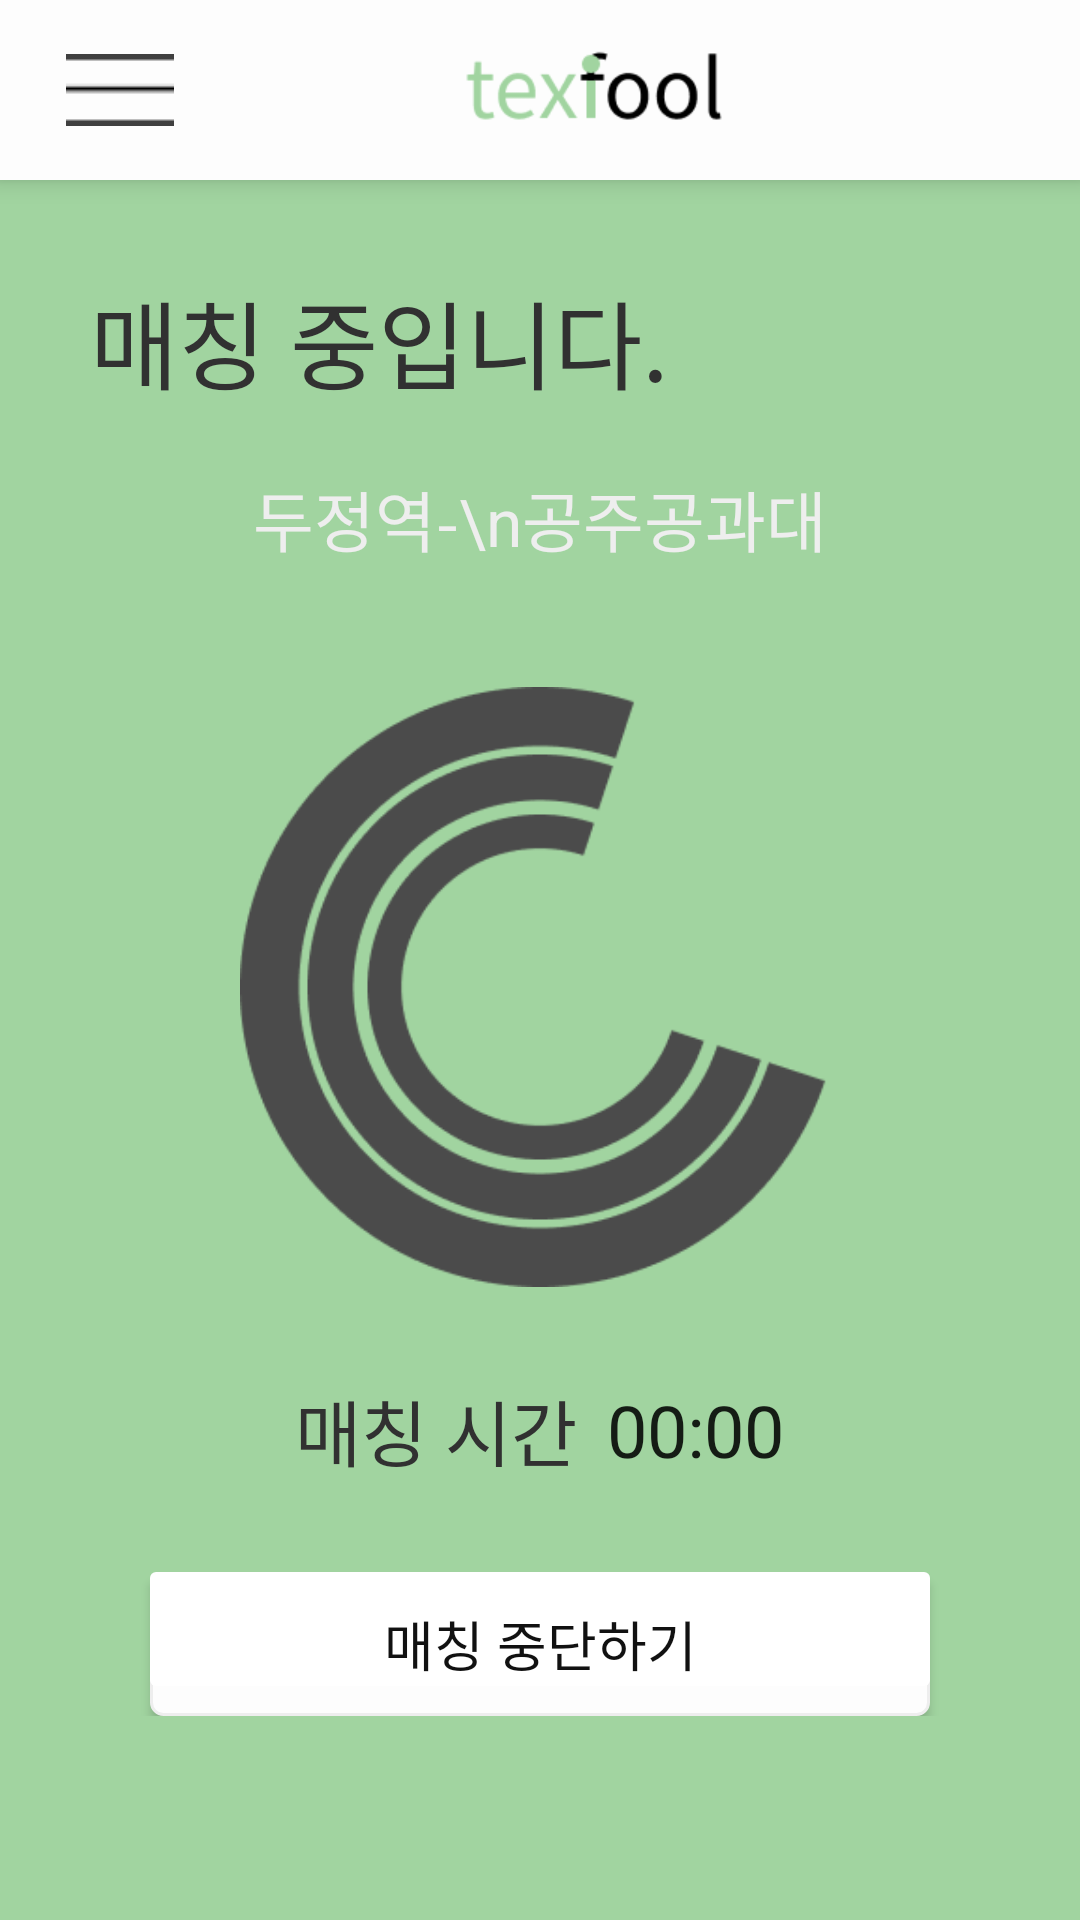

Android layout source for this screen:
<!-- AndroidManifest.xml: application theme Theme.TexiFool -->
<!-- res/layout/matching.xml -->
<?xml version="1.0" encoding="utf-8"?>
<LinearLayout xmlns:android="http://schemas.android.com/apk/res/android"
    android:layout_width="match_parent"
    android:layout_height="match_parent"
    android:orientation="vertical"
    android:background="#A1D4A0">

    <LinearLayout
        android:background="#fdfdfd"
        android:layout_width="match_parent"
        android:layout_height="60dp"
        android:orientation="horizontal"
        android:elevation="5dp"
        >

        <ImageButton
            android:layout_width="wrap_content"
            android:layout_height="wrap_content"
            android:layout_marginLeft="10dp"
            android:src="@drawable/toolbarmenu"
            android:backgroundTint="#00000000"
            android:layout_gravity="center_vertical"
            />

        <ImageView
            android:id="@+id/toolbarLogo"
            android:layout_width="87dp"
            android:layout_height="39dp"
            android:layout_marginLeft="85dp"
            android:layout_gravity="center"
            android:backgroundTint="#00000000"
            android:src="@drawable/texfool" />
    </LinearLayout>

    <LinearLayout
        android:layout_width="match_parent"
        android:layout_height="wrap_content"
        android:orientation="vertical">
        <TextView
            android:layout_marginTop="30dp"
            android:layout_marginLeft="30dp"
            android:layout_width="wrap_content"
            android:layout_height="wrap_content"
            android:text="매칭 중입니다."
            android:textSize="32dp"
            android:textColor="#313131"/>

        <TextView
            android:id="@+id/loadTv"
            android:layout_marginTop="20dp"
            android:layout_width="wrap_content"
            android:layout_height="wrap_content"
            android:layout_gravity="center"
            android:text="두정역-\n공주공과대"
            android:textSize="22dp"
            android:textColor="#EEEEEE"/>

        <ImageView
            android:id="@+id/loadingImg"
            android:layout_marginTop="40dp"
            android:layout_width="200dp"
            android:layout_height="200dp"
            android:src="@drawable/rotateload"
            android:layout_gravity="center"
            />



        <LinearLayout
            android:layout_marginTop="30dp"
            android:layout_width="wrap_content"
            android:layout_height="wrap_content"
            android:orientation="horizontal"
            android:layout_gravity="center"
            android:gravity="center"
            >
        <TextView
            android:layout_width="wrap_content"
            android:layout_height="wrap_content"
            android:text="매칭 시간"
            android:layout_gravity="center"
            android:textSize="24dp"
            android:textColor="#313131"/>

            <Chronometer
                android:id="@+id/matchingChronometer"
                android:layout_width="wrap_content"
                android:layout_height="wrap_content"
                android:textSize="24dp"
                android:layout_marginLeft="10dp"/>
        </LinearLayout>


        <android.widget.Button
            android:layout_marginTop="30dp"
            android:background="@drawable/edtbox"
            android:layout_width="260dp"
            android:layout_height="48dp"
            android:text="매칭 중단하기"
            android:textColor="#111111"
            android:textSize="18dp"
            android:layout_gravity="center"
            />
    </LinearLayout>

</LinearLayout>
<!-- resources referenced by this layout -->
<resources>
  <!-- drawable edtbox (drawable) -->
  <layer-list xmlns:android="http://schemas.android.com/apk/res/android">
  
  <item>
      <shape xmlns:android="http://schemas.android.com/apk/res/android">
          <solid android:color="#fdfdfd"/>
          <stroke android:width="1dp" android:color="#EEEEEE"/>
          <corners
              android:bottomLeftRadius="4dp"
              android:bottomRightRadius="4dp"
              android:topLeftRadius="4dp"
              android:topRightRadius="4dp" />
      </shape>
  </item>
  
      <item
          android:left="0dp"
          android:right="0dp"
          android:top="0dp"
          android:bottom="10dp">
          <shape android:shape="rectangle">
              <solid android:color="@android:color/white"/>
              <corners android:radius="2dp" />
          </shape>
      </item>
  </layer-list>
  <!-- drawable rotateload: png bitmap (drawable-v24, 12154 bytes) -->
  <!-- drawable texfool: png bitmap (drawable-v24, 2933 bytes) -->
  <!-- drawable toolbarmenu: png bitmap (drawable-v24, 164 bytes) -->
  <style name="Theme.TexiFool" parent="Theme.MaterialComponents.DayNight.DarkActionBar">
          
          <item name="colorPrimary">@color/purple_500</item>
          <item name="colorPrimaryVariant">@color/purple_700</item>
          <item name="colorOnPrimary">@color/white</item>
          
          <item name="colorSecondary">@color/teal_200</item>
          <item name="colorSecondaryVariant">@color/teal_700</item>
          <item name="colorOnSecondary">@color/black</item>
          
          <item name="android:statusBarColor">?attr/colorPrimaryVariant</item>
          
          <item name="windowActionBar">false</item>
          <item name="windowNoTitle">true</item>
      </style>
  <!-- not gathered from this repository: default colours our renderer supplied (Android Studio template values) -->
  <color name="purple_500">#FF6200EE</color>
  <color name="purple_700">#FF3700B3</color>
  <color name="teal_200">#FF03DAC5</color>
  <color name="teal_700">#FF018786</color>
  <color name="black">#FF000000</color>
  <color name="white">#FFFFFFFF</color>
</resources>
